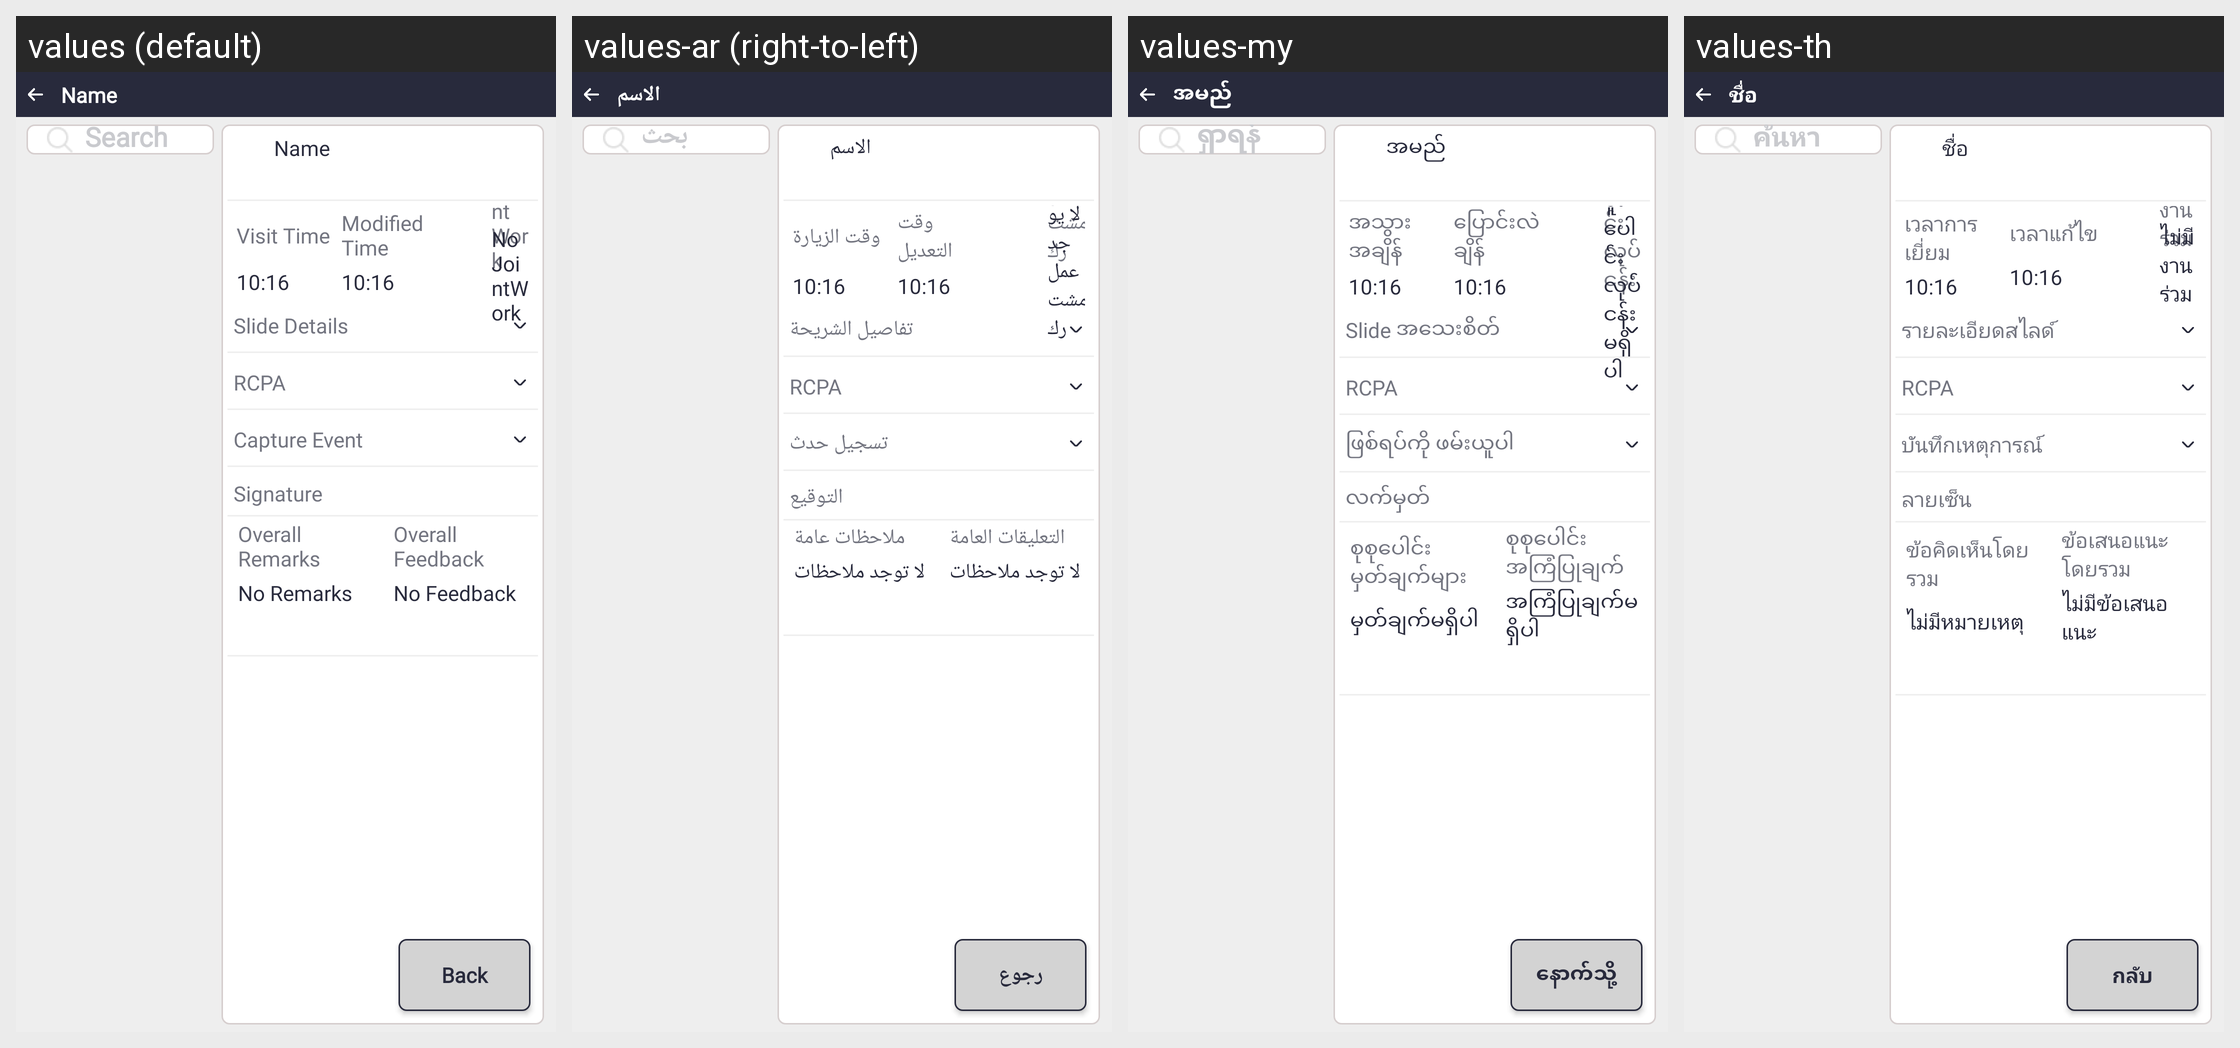

Translations of the strings shown on this Android screen, per locale in the grid:
Android screen res/layout/activity_dcr_detail_view.xml rendered under 4 locales, left to right: values (default), values-ar (right-to-left), values-my, values-th. Device: Nexus 5 (rendered at 1080×1920; each locale shown at half size, 540×960, under a caption strip naming it); theme Theme.SANCLM.
Other locales in the repository, not shown: values-es, values-fr, values-pt, values-ru, values-vi, values-zh.
Strings drawn on this screen, with the default value and each locale's value (text and hints the layout hard-codes, and strings that could not be matched under every locale, appear in the picture but are not listed):

name
  values: Name
  values-ar: الاسم
  values-my: အမည်
  values-th: ชื่อ

search
  values: Search
  values-ar: بحث
  values-my: ရှာရန်
  values-th: ค้นหา

visit_time
  values: Visit Time
  values-ar: وقت الزيارة
  values-my: အသွား အချိန်
  values-th: เวลาการเยี่ยม

modified_time
  values: Modified Time
  values-ar: وقت التعديل
  values-my: ပြောင်းလဲချိန်
  values-th: เวลาแก้ไข

joint_work
  values: Joint Work
  values-ar: عمل مشترك
  values-my: ပူးပေါင်း လုပ်ငန်း
  values-th: งานร่วม

no_jw
  values: No JointWork
  values-ar: لا يوجد عمل مشترك
  values-my: ပူးပေါင်းလုပ်ငန်း မရှိပါ
  values-th: ไม่มีงานร่วม

rcpa
  values: RCPA
  values-ar: RCPA
  values-my: RCPA
  values-th: RCPA

slide_details
  values: Slide Details
  values-ar: تفاصيل الشريحة
  values-my: Slide အသေးစိတ်
  values-th: รายละเอียดสไลด์

capture_event
  values: Capture Event
  values-ar: تسجيل حدث
  values-my: ဖြစ်ရပ်ကို ဖမ်းယူပါ
  values-th: บันทึกเหตุการณ์

signature
  values: Signature
  values-ar: التوقيع
  values-my: လက်မှတ်
  values-th: ลายเซ็น

overall_remarks
  values: Overall Remarks
  values-ar: ملاحظات عامة
  values-my: စုစုပေါင်း မှတ်ချက်များ
  values-th: ข้อคิดเห็นโดยรวม

no_remarks
  values: No Remarks
  values-ar: لا توجد ملاحظات
  values-my: မှတ်ချက်မရှိပါ
  values-th: ไม่มีหมายเหตุ

overall_feedback
  values: Overall Feedback
  values-ar: التعليقات العامة
  values-my: စုစုပေါင်း အကြံပြုချက်
  values-th: ข้อเสนอแนะโดยรวม

no_feedback
  values: No Feedback
  values-ar: لا توجد ملاحظات
  values-my: အကြံပြုချက်မရှိပါ
  values-th: ไม่มีข้อเสนอแนะ

back
  values: Back
  values-ar: رجوع
  values-my: နောက်သို့
  values-th: กลับ
